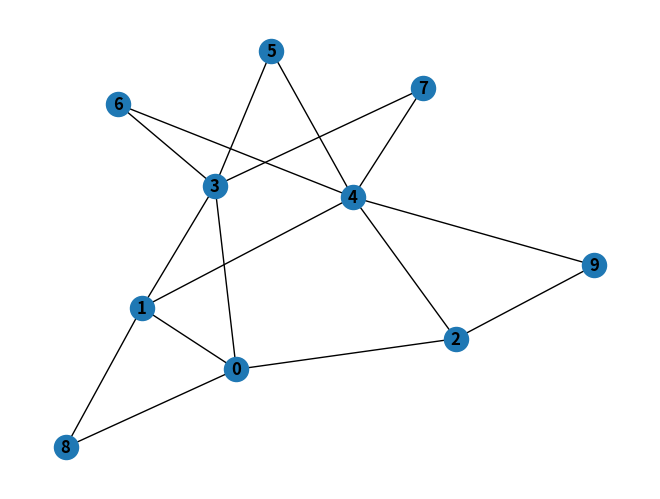

The script that saved this image:

"""
-If a graph is connected then edges >= n-1
-If a graph has more than (n-1)(n-2)/2 edges, then it is connected.
#G = nx.gnm_random_graph(n,(2*n)-1) # a graph is chosen uniformly at random from the set of all graphs with n nodes and m edges
barabasi_albert_graph returns a random graph according to the Barabasi-Albert preferential attachment model
A graph of n nodes is grown by attaching new nodes each with m edges that are preferentially attached to existing nodes with high degree. 1 <= m < n
"""
import json
import networkx as nx
import random
import matplotlib
matplotlib.use("agg")
import matplotlib.pyplot as plt

#configuration parameters
# cpu_central = (80,100) #cpu range for centralized nodes, se usa una tupla que es un obj inmutable 
# str_central = (120,200)
# cpu_local = (65,85)
# cpu_edge = (50,70) #storage range for edge nodes
# str_edge = (60,100)


cpu_central = (300,300) #cpu range for centralized nodes, se usa una tupla que es un obj inmutable 
#str_central = (200,200)
#cpu_local = (150,150)
cpu_edge = (100,100) #storage range for edge nodes
#str_edge = (100,100)
bw_range = (50,50) #bandwidth range


# lista = [0,0,0,1,1,1,1,2,2,2,2,2,2]
lista_dos = [1,1,1,1,1,1,1,1,1,1,1,1,1,1,1,1,1,1,1,1,1,1,1,1,1,1,1,1,1,1,1,1,1,1,1,1,1,1,1,1,1,1,1,1,1,1,1,1]#50
#lista_uno = [1,1,1,1,1,1,1,1,1,1,1,1,1,1,1,1,1,1,1,1,1,1,1,1,1,1,1,1,1,1,1,1,1,1,1]#35
lista_cero = [0,0,0,0,0,0,0,0,0,0,0,0,0,0,0,0,0]#17
lista = lista_dos + lista_cero

    
def ba_graph(name,n):
    print("***")
    # n = random.randint(10,15)    
    G = nx.barabasi_albert_graph(n,2) #n:Number of nodes m:Number of edges to attach from a new node to existing nodes

    G.graph["min_cpu_cost"] = 0#min cost possible in a time unit
    G.graph["max_cpu_revenue"] = 0#max revenue possible in a time unit
    G.graph["edge_cpu"] = 0
    #G.graph["local_cpu"] = 0
    G.graph["centralized_cpu"] = 0
    G.graph["min_bw_cost"] = 0 
    G.graph["max_bw_revenue"] = 0
    #capacities (cpu,str) are added to nodes randomly considering the intervals above:    
    # random.seed(n)
    for n in G.nodes():
        # r = random.randint(1,10)
        # if r <= 4: #probabilidad de edge nodes
        #     node_type = 2 #edge node
        # elif r <= 7: 
        #     node_type = 1 #local node
        # else:
        #     node_type = 0 #centralized node
        
        #picking a random type for the node. Node 1 can be an edge/local/central, node 2 can be edge/local/central, etc
        node_type = random.choice(lista)
        print("node type:", node_type)    
        G.nodes[n]["type"] = node_type 
        
        if node_type == 1:
            G.nodes[n]["cpu"] = random.randint(cpu_edge[0],cpu_edge[1])
            # G.nodes[n]["str"] = random.randint(str_edge[0],str_edge[1])
            G.graph["edge_cpu"] += G.nodes[n]["cpu"]
            G.graph["min_cpu_cost"] += G.nodes[n]["cpu"]*3#()
            G.graph["max_cpu_revenue"] += G.nodes[n]["cpu"]*6#(ganancia)
        
        #elif node_type == 1:
            #G.nodes[n]["cpu"] = random.randint(cpu_local[0],cpu_local[1])
            #G.nodes[n]["str"] = random.randint(str_local[0],str_local[1])
            #G.graph["local_cpu"] += G.nodes[n]["cpu"]
            #G.graph["min_cpu_cost"] += G.nodes[n]["cpu"]*1.5
            #G.graph["max_cpu_revenue"] += G.nodes[n]["cpu"]*3

        else:    
            G.nodes[n]["cpu"] = random.randint(cpu_central[0],cpu_central[1])
            # G.nodes[n]["str"] = random.randint(str_central[0],str_central[1])
            G.graph["centralized_cpu"] += G.nodes[n]["cpu"]
            G.graph["min_cpu_cost"] += G.nodes[n]["cpu"]*1
            G.graph["max_cpu_revenue"] += G.nodes[n]["cpu"]*2

    #max_cpu_profit in a time unit        
    G.graph["max_cpu_profit"] = G.graph["max_cpu_revenue"]-G.graph["min_cpu_cost"]

    for l in G.edges():
        G.edges[l]["bw"] = random.randint(bw_range[0],bw_range[1])
        G.graph["min_bw_cost"] += G.edges[l]["bw"] * 0.5
        G.graph["max_bw_revenue"] += G.edges[l]["bw"] * 0.5*5*1.5

    G.graph["max_bw_profit"] = G.graph["max_bw_revenue"]-G.graph["min_bw_cost"]
    
    nx.draw(G, with_labels=True, font_weight='bold')    
    plt.savefig("graph_"+name+".png") # save as png    
    plt.close()
    #print(G.nodes())
    #print(G.nodes().data())     
    G_nl_format = nx.node_link_data(G) # returns the graph in a node-link format     
    # print("G_nl_format:",G_nl_format)
    #plt.show() # display
    with open(name+'.json', 'w') as json_file:
        json.dump(G_nl_format, json_file)    
    return G_nl_format

    # return substrate ##quitarrrr

topo = ba_graph("10",10)
